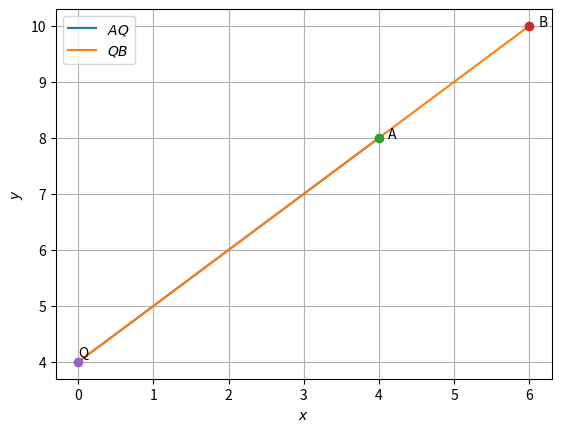

This chart was generated by the following Python code:
# -*- coding: utf-8 -*-
"""Assignment7.ipynb

Automatically generated by Colaboratory.

Original file is located at
    https://colab.research.google.com/<link-removed>
"""

# -*- coding: utf-8 -*-
"""Assignment-7.ipynb
Automatically generated by Colaboratory.
Original file is located at
    https://colab.research.google.com/<link-removed>
"""

# -*- coding: utf-8 -*-

"""Assignment-7.ipynb
Automatically generated by Colaboratory.
Original file is located at
    https://colab.research.google.com/<link-removed>
"""


import numpy as np

def dir_vec(A,B):
  return B-A

def norm_vec(A,B):
  return np.matmul(omat, dir_vec(A,B))

  #Orthogonal matrix
omat = np.array([[0,1],[-1,0]])

#Generate line points
def line_gen(A,B):
  len =10
  dim = A.shape[0]
  x_AB = np.zeros((dim,len))
  lam_1 = np.linspace(0,1,len)
  for i in range(len):
    temp1 = A + lam_1[i]*(B-A)
    x_AB[:,i]= temp1.T
  return x_AB

def line_dir_pt(m,A,k1,k2):
  len = 10
  dim = A.shape[0]
  x_AB = np.zeros((dim,len))
  lam_1 = np.linspace(k1,k2,len)
  for i in range(len):
    temp1 = A + lam_1[i]*m
    x_AB[:,i]= temp1.T
  return x_AB


#Intersection of two lines
def line_intersect(n1,A1,n2,A2):
  N=np.vstack((n1,n2))
  p = np.zeros(2)
  p[0] = n1@A1
  p[1] = n2@A2
  #Intersection
  P=np.linalg.inv(N)@p
  return P

#Intersection of two lines
def perp_foot(n,cn,P):
  m = omat@n
  N=np.block([[n],[m]])
  p = np.zeros(2)
  p[0] = cn
  p[1] = m@P
  #Intersection
  x_0=np.linalg.inv(N)@p
  return x_0

import numpy as np
import matplotlib.pyplot as plt
import math

A= np.array([4,8,10])
B= np.array([6, 10,-8])
m=2
n=3


#Section point
Q = (m*B-n*A)/(m-n)
print(Q)


#Generating all lines
x_AQ = line_gen(A,Q)
x_QB = line_gen(Q,B)

#Plotting all lines
plt.plot(x_AQ[0,:],x_AQ[1,:],label='$AQ$')
plt.plot(x_QB[0,:],x_QB[1,:],label='$QB$')

plt.plot(A[0], A[1], 'o')
plt.text(A[0] * (1 + 0.03), A[1] * (1) , 'A')
plt.plot(B[0], B[1], 'o')
plt.text(B[0] * (1 + 0.02), B[1] * (1) , 'B')
plt.plot(Q[0], Q[1], 'o')
plt.text(Q[0] * (1), Q[1] * (1 + 0.02) , 'Q')

plt.xlabel('$x$')
plt.ylabel('$y$')
plt.legend(loc='best')
plt.grid() # minor

plt.show()